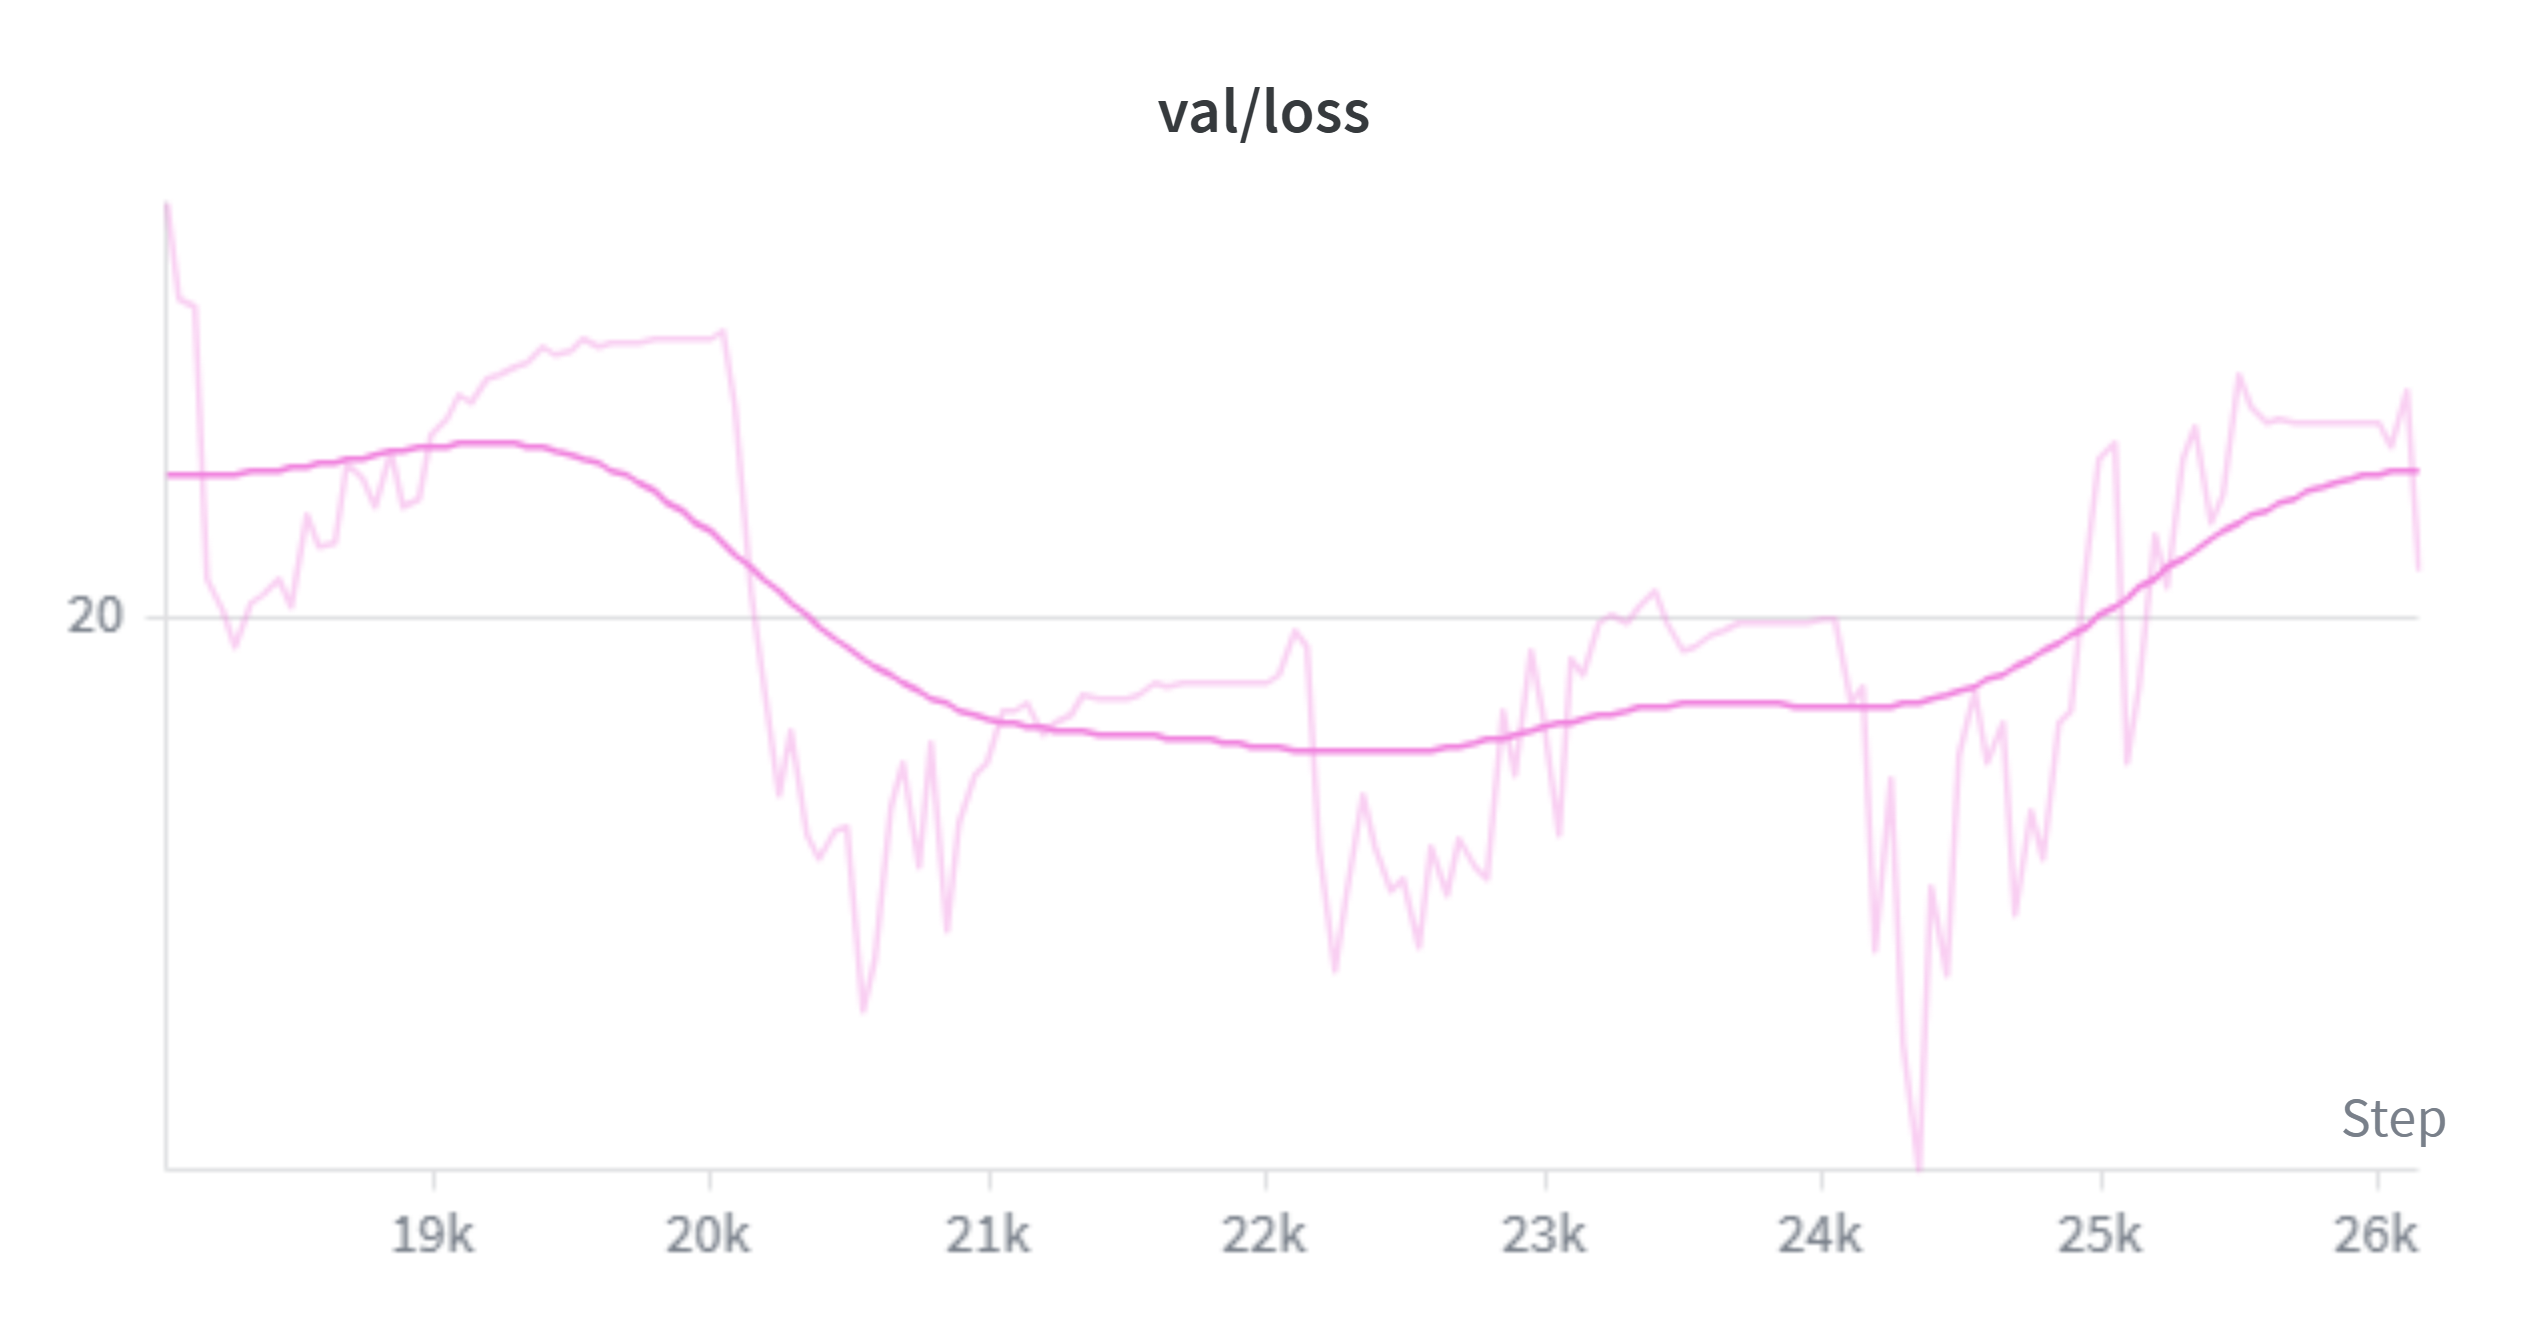

Values plotted in this chart, from the file beside it:
Step, tpu-v4-spmd-resumed-18000 - val/loss, tpu-v4-spmd-resumed-18000 - val/loss__MI…, tpu-v4-spmd-resumed-18000 - val/loss__MA…
18040, 26.13, 26.13, 26.13
18090, 24.55, 24.55, 24.55
18140, 24.43, 24.43, 24.43
18190, 20.51, 20.51, 20.51
18240, 20.12, 20.12, 20.12
18290, 19.63, 19.63, 19.63
18340, 20.22, 20.22, 20.22
18390, 20.31, 20.31, 20.31
18440, 20.49, 20.49, 20.49
18490, 20.16, 20.16, 20.16
18540, 21.4, 21.4, 21.4
18590, 20.91, 20.91, 20.91
18640, 20.99, 20.99, 20.99
18690, 22.12, 22.12, 22.12
18740, 21.85, 21.85, 21.85
18790, 21.51, 21.51, 21.51
18840, 22.25, 22.25, 22.25
18890, 21.48, 21.48, 21.48
18940, 21.59, 21.59, 21.59
18990, 22.48, 22.48, 22.48
19040, 22.76, 22.76, 22.76
19090, 23.09, 23.09, 23.09
19140, 22.95, 22.95, 22.95
19190, 23.33, 23.33, 23.33
19240, 23.41, 23.41, 23.41
19290, 23.51, 23.51, 23.51
19340, 23.59, 23.59, 23.59
19390, 23.8, 23.8, 23.8
19440, 23.7, 23.7, 23.7
19490, 23.78, 23.78, 23.78
19540, 23.96, 23.96, 23.96
19590, 23.81, 23.81, 23.81
19640, 23.85, 23.85, 23.85
19690, 23.89, 23.89, 23.89
19740, 23.88, 23.88, 23.88
19790, 23.93, 23.93, 23.93
19840, 23.96, 23.96, 23.96
19890, 23.94, 23.94, 23.94
19940, 23.94, 23.94, 23.94
19990, 23.93, 23.93, 23.93
20040, 24.05, 24.05, 24.05
20090, 22.92, 22.92, 22.92
20140, 20.34, 20.34, 20.34
20190, 19.24, 19.24, 19.24
20240, 17.86, 17.86, 17.86
20290, 18.59, 18.59, 18.59
20340, 17.37, 17.37, 17.37
20390, 17.11, 17.11, 17.11
20440, 17.42, 17.42, 17.42
20490, 17.46, 17.46, 17.46
20540, 15.53, 15.53, 15.53
20590, 16.07, 16.07, 16.07
20640, 17.71, 17.71, 17.71
20690, 18.22, 18.22, 18.22
20740, 17.04, 17.04, 17.04
20790, 18.45, 18.45, 18.45
20840, 16.36, 16.36, 16.36
20890, 17.55, 17.55, 17.55
20940, 18.08, 18.08, 18.08
20990, 18.23, 18.23, 18.23
... 103 more rows
